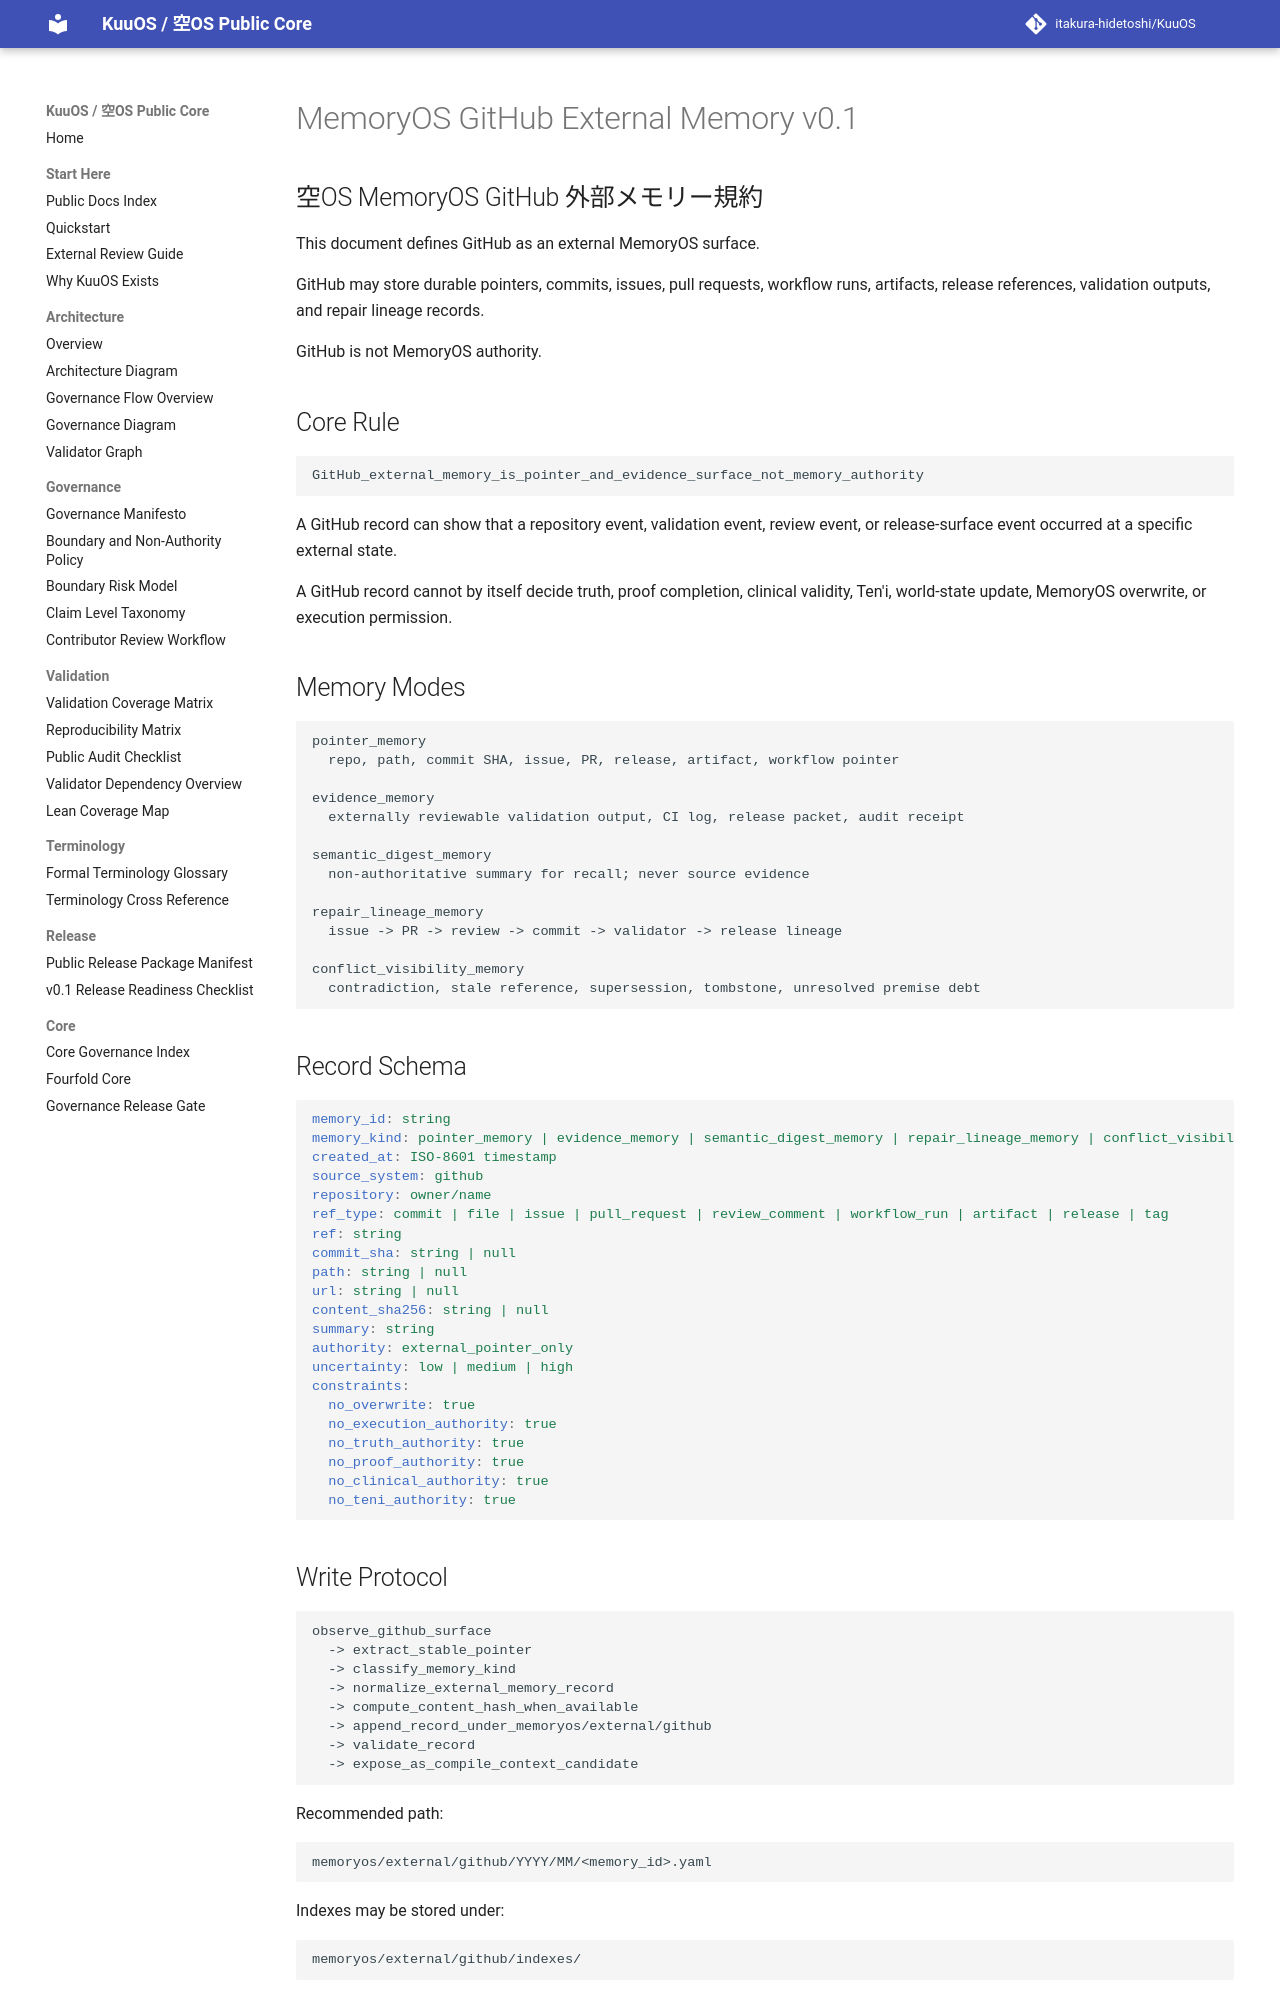

repository: itakura-hidetoshi/KuuOS · page: MEMORYOS_GITHUB_EXTERNAL_MEMORY_v0_1/index.html · generator: mkdocs

# MemoryOS GitHub External Memory v0.1

## 空OS MemoryOS GitHub 外部メモリー規約

This document defines GitHub as an external MemoryOS surface.

GitHub may store durable pointers, commits, issues, pull requests, workflow runs, artifacts, release references, validation outputs, and repair lineage records.

GitHub is not MemoryOS authority.

## Core Rule

```text
GitHub_external_memory_is_pointer_and_evidence_surface_not_memory_authority
```

A GitHub record can show that a repository event, validation event, review event, or release-surface event occurred at a specific external state.

A GitHub record cannot by itself decide truth, proof completion, clinical validity, Ten'i, world-state update, MemoryOS overwrite, or execution permission.

## Memory Modes

```text
pointer_memory
  repo, path, commit SHA, issue, PR, release, artifact, workflow pointer

evidence_memory
  externally reviewable validation output, CI log, release packet, audit receipt

semantic_digest_memory
  non-authoritative summary for recall; never source evidence

repair_lineage_memory
  issue -> PR -> review -> commit -> validator -> release lineage

conflict_visibility_memory
  contradiction, stale reference, supersession, tombstone, unresolved premise debt
```

## Record Schema

```yaml
memory_id: string
memory_kind: pointer_memory | evidence_memory | semantic_digest_memory | repair_lineage_memory | conflict_visibility_memory
created_at: ISO-8601 timestamp
source_system: github
repository: owner/name
ref_type: commit | file | issue | pull_request | review_comment | workflow_run | artifact | release | tag
ref: string
commit_sha: string | null
path: string | null
url: string | null
content_sha256: string | null
summary: string
authority: external_pointer_only
uncertainty: low | medium | high
constraints:
  no_overwrite: true
  no_execution_authority: true
  no_truth_authority: true
  no_proof_authority: true
  no_clinical_authority: true
  no_teni_authority: true
```
